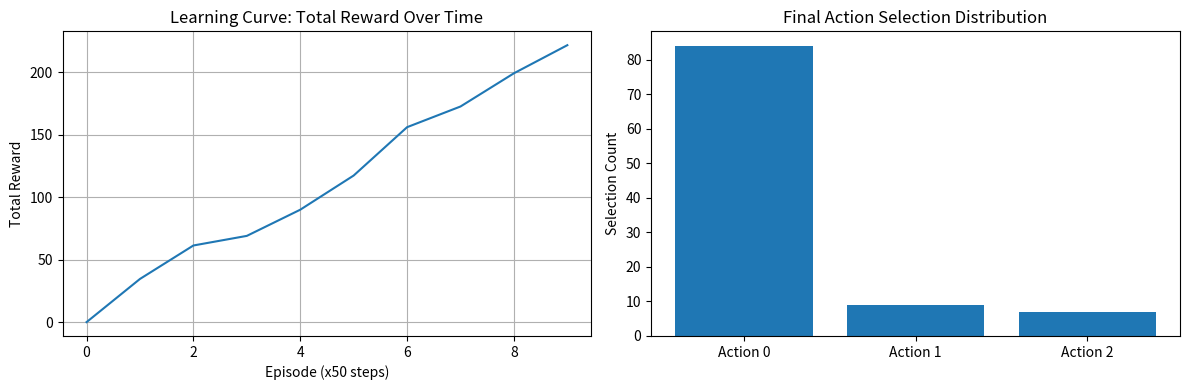

Write the Python code that produced this figure.
"""
Example: Autonomous Learning and Adaptation
This code demonstrates systems that enable humanoid robots to learn and adapt
autonomously in changing environments.
"""

import numpy as np
import matplotlib.pyplot as plt
from collections import deque
import random
from abc import ABC, abstractmethod

class ExperienceReplayBuffer:
    """Replay buffer for storing and sampling experiences"""
    def __init__(self, capacity=10000):
        self.buffer = deque(maxlen=capacity)

    def push(self, state, action, reward, next_state, done):
        """Add experience to buffer"""
        self.buffer.append((state, action, reward, next_state, done))

    def sample(self, batch_size):
        """Sample random batch from buffer"""
        batch = random.sample(self.buffer, min(len(self.buffer), batch_size))
        states, actions, rewards, next_states, dones = map(np.stack, zip(*batch))
        return states, actions, rewards, next_states, dones

    def __len__(self):
        return len(self.buffer)

class OnlineLearner(ABC):
    """Abstract base class for online learning algorithms"""
    def __init__(self, learning_rate=0.01):
        self.learning_rate = learning_rate

    @abstractmethod
    def update(self, state, action, reward, next_state, done):
        """Update the learning model with new experience"""
        pass

    @abstractmethod
    def predict(self, state):
        """Predict value or action for given state"""
        pass

class LinearFunctionApproximator(OnlineLearner):
    """Simple linear function approximator for learning"""
    def __init__(self, state_size, action_size, learning_rate=0.01):
        super().__init__(learning_rate)
        self.state_size = state_size
        self.action_size = action_size
        # Initialize weights for each action
        self.weights = np.random.randn(action_size, state_size + 1) * 0.01  # +1 for bias

    def predict(self, state):
        """Predict Q-values for all actions"""
        # Add bias term
        state_with_bias = np.append(state, 1)
        return np.dot(self.weights, state_with_bias)

    def update(self, state, action, reward, next_state, done):
        """Update weights using temporal difference learning"""
        # Get current Q-value
        state_with_bias = np.append(state, 1)
        current_q = np.dot(self.weights[action], state_with_bias)

        # Get target Q-value
        if done:
            target_q = reward
        else:
            next_state_with_bias = np.append(next_state, 1)
            next_q_values = np.dot(self.weights, next_state_with_bias)
            target_q = reward + 0.95 * np.max(next_q_values)  # Using gamma=0.95

        # Calculate temporal difference error
        td_error = target_q - current_q

        # Update weights
        self.weights[action] += self.learning_rate * td_error * state_with_bias

class AdaptiveLearningSystem:
    """System for adaptive learning and continuous improvement"""
    def __init__(self, state_size, action_size):
        self.learner = LinearFunctionApproximator(state_size, action_size)
        self.replay_buffer = ExperienceReplayBuffer(capacity=5000)
        self.performance_history = deque(maxlen=100)
        self.adaptation_threshold = 0.1  # Threshold for triggering adaptation

    def learn_from_experience(self, state, action, reward, next_state, done):
        """Learn from a single experience"""
        # Store experience in replay buffer
        self.replay_buffer.push(state, action, reward, next_state, done)

        # Update with current experience
        self.learner.update(state, action, reward, next_state, done)

        # Sample from replay buffer for additional learning
        if len(self.replay_buffer) > 32:
            batch_states, batch_actions, batch_rewards, batch_next_states, batch_dones = \
                self.replay_buffer.sample(32)

            for i in range(len(batch_states)):
                self.learner.update(
                    batch_states[i], batch_actions[i], batch_rewards[i],
                    batch_next_states[i], batch_dones[i]
                )

    def evaluate_performance(self, current_performance):
        """Evaluate if performance is degrading and adaptation is needed"""
        self.performance_history.append(current_performance)

        if len(self.performance_history) >= 10:
            recent_avg = np.mean(list(self.performance_history)[-5:])
            earlier_avg = np.mean(list(self.performance_history)[:5])

            # If performance is significantly worse, trigger adaptation
            if earlier_avg - recent_avg > self.adaptation_threshold:
                return True

        return False

    def adapt_learning_parameters(self):
        """Adapt learning parameters based on performance"""
        # Increase learning rate when performance is degrading
        self.learner.learning_rate = min(self.learner.learning_rate * 1.1, 0.1)
        print(f"Adapted learning rate to {self.learner.learning_rate:.4f}")

class SelfAssessmentModule:
    """Module for self-monitoring and self-evaluation"""
    def __init__(self):
        self.task_success_rates = {}
        self.error_patterns = []
        self.confidence_scores = {}

    def record_task_outcome(self, task_name, success, confidence=0.5):
        """Record the outcome of a task"""
        if task_name not in self.task_success_rates:
            self.task_success_rates[task_name] = []

        self.task_success_rates[task_name].append(success)
        self.confidence_scores[task_name] = confidence

    def analyze_performance(self, task_name):
        """Analyze performance on a specific task"""
        if task_name not in self.task_success_rates:
            return None

        outcomes = self.task_success_rates[task_name]
        success_rate = np.mean(outcomes) if outcomes else 0
        recent_performance = np.mean(outcomes[-5:]) if len(outcomes) >= 5 else success_rate

        return {
            'overall_success_rate': success_rate,
            'recent_success_rate': recent_performance,
            'total_attempts': len(outcomes),
            'confidence': self.confidence_scores.get(task_name, 0.5)
        }

    def identify_improvement_areas(self):
        """Identify areas for improvement based on performance"""
        improvement_areas = []

        for task_name, outcomes in self.task_success_rates.items():
            if len(outcomes) >= 5:  # Need enough data
                recent_performance = np.mean(outcomes[-5:])
                overall_performance = np.mean(outcomes)

                if recent_performance < 0.7:  # Below threshold
                    improvement_areas.append({
                        'task': task_name,
                        'recent_performance': recent_performance,
                        'suggestion': 'Focus more practice on this task'
                    })

        return improvement_areas

class AutonomousLearningAgent:
    """Main agent that combines all autonomous learning components"""
    def __init__(self, state_size, action_size):
        self.state_size = state_size
        self.action_size = action_size
        self.adaptive_system = AdaptiveLearningSystem(state_size, action_size)
        self.self_assessment = SelfAssessmentModule()
        self.task_history = []
        self.exploration_rate = 0.3

    def select_action(self, state):
        """Select action using epsilon-greedy policy"""
        if random.random() < self.exploration_rate:
            return random.randint(0, self.action_size - 1)
        else:
            q_values = self.adaptive_system.learner.predict(state)
            return np.argmax(q_values)

    def learn_and_adapt(self, state, action, reward, next_state, done, task_name="default"):
        """Main learning and adaptation cycle"""
        # Learn from experience
        self.adaptive_system.learn_from_experience(state, action, reward, next_state, done)

        # Record task outcome for self-assessment
        success = reward > 0  # Simplified success criterion
        self.self_assessment.record_task_outcome(task_name, success)

        # Evaluate performance and adapt if necessary
        performance = self.self_assessment.analyze_performance(task_name)
        if performance and self.adaptive_system.evaluate_performance(performance['recent_success_rate']):
            self.adaptive_system.adapt_learning_parameters()

        # Reduce exploration over time
        self.exploration_rate = max(0.05, self.exploration_rate * 0.999)

    def get_improvement_suggestions(self):
        """Get suggestions for improvement based on self-assessment"""
        return self.self_assessment.identify_improvement_areas()

def simulate_changing_environment():
    """Simulate an environment that changes over time"""
    class ChangingEnvironment:
        def __init__(self):
            self.time_step = 0
            self.environment_state = "normal"

        def step(self, action):
            self.time_step += 1

            # Change environment conditions periodically
            if self.time_step % 100 == 0:
                self.environment_state = random.choice(["normal", "obstacle", "slippery"])

            # Define rewards based on environment state
            if self.environment_state == "normal":
                reward = 1 if action == 0 else 0  # Action 0 is correct in normal state
            elif self.environment_state == "obstacle":
                reward = 1 if action == 1 else 0  # Action 1 is correct when obstacle present
            else:  # slippery
                reward = 1 if action == 2 else 0  # Action 2 is correct in slippery conditions

            # Add some noise to rewards
            reward += random.gauss(0, 0.1)

            # Generate next state (simplified)
            next_state = np.array([np.sin(self.time_step * 0.1), np.cos(self.time_step * 0.1)])
            done = False

            return next_state, reward, done

    return ChangingEnvironment()

def main():
    print("Autonomous Learning and Adaptation Demonstration")
    print("=" * 60)

    # Initialize the agent
    state_size = 2
    action_size = 3
    agent = AutonomousLearningAgent(state_size, action_size)

    # Simulate learning over time
    env = simulate_changing_environment()
    current_state = np.array([0.0, 0.0])
    total_reward = 0
    episode_rewards = []

    print("\nStarting autonomous learning simulation...")

    for step in range(500):
        # Select action
        action = agent.select_action(current_state)

        # Take action in environment
        next_state, reward, done = env.step(action)

        # Learn and adapt
        agent.learn_and_adapt(current_state, action, reward, next_state, done, "navigation_task")

        # Update state and accumulate reward
        current_state = next_state
        total_reward += reward

        if step % 50 == 0:
            episode_rewards.append(total_reward)
            print(f"Step {step}: Total Reward = {total_reward:.2f}, "
                  f"Exploration Rate = {agent.exploration_rate:.3f}")

    print(f"\nLearning completed! Total reward: {total_reward:.2f}")

    # Analyze performance
    performance_analysis = agent.self_assessment.analyze_performance("navigation_task")
    if performance_analysis:
        print(f"\nPerformance Analysis:")
        print(f"  Overall Success Rate: {performance_analysis['overall_success_rate']:.2f}")
        print(f"  Recent Success Rate: {performance_analysis['recent_success_rate']:.2f}")
        print(f"  Total Attempts: {performance_analysis['total_attempts']}")

    # Get improvement suggestions
    suggestions = agent.get_improvement_suggestions()
    if suggestions:
        print(f"\nImprovement Suggestions:")
        for suggestion in suggestions:
            print(f"  - {suggestion['task']}: {suggestion['suggestion']} "
                  f"(Recent performance: {suggestion['recent_performance']:.2f})")
    else:
        print(f"\nNo improvement areas identified - performance is good!")

    # Demonstrate adaptation
    print(f"\nDemonstrating adaptation to environment changes:")
    print(f"  Learning rate adapted to: {agent.adaptive_system.learner.learning_rate:.4f}")
    print(f"  Final exploration rate: {agent.exploration_rate:.3f}")

    # Plot learning curve
    plt.figure(figsize=(12, 4))

    plt.subplot(1, 2, 1)
    plt.plot(episode_rewards)
    plt.title('Learning Curve: Total Reward Over Time')
    plt.xlabel('Episode (x50 steps)')
    plt.ylabel('Total Reward')
    plt.grid(True)

    plt.subplot(1, 2, 2)
    # Show action selection over time (simplified visualization)
    action_counts = [0, 0, 0]
    test_state = np.array([0.5, 0.5])
    for _ in range(100):
        action = agent.select_action(test_state)
        action_counts[action] += 1

    plt.bar(['Action 0', 'Action 1', 'Action 2'], action_counts)
    plt.title('Final Action Selection Distribution')
    plt.ylabel('Selection Count')

    plt.tight_layout()
    plt.show()

    print(f"\nAutonomous learning demonstration complete!")

if __name__ == "__main__":
    main()